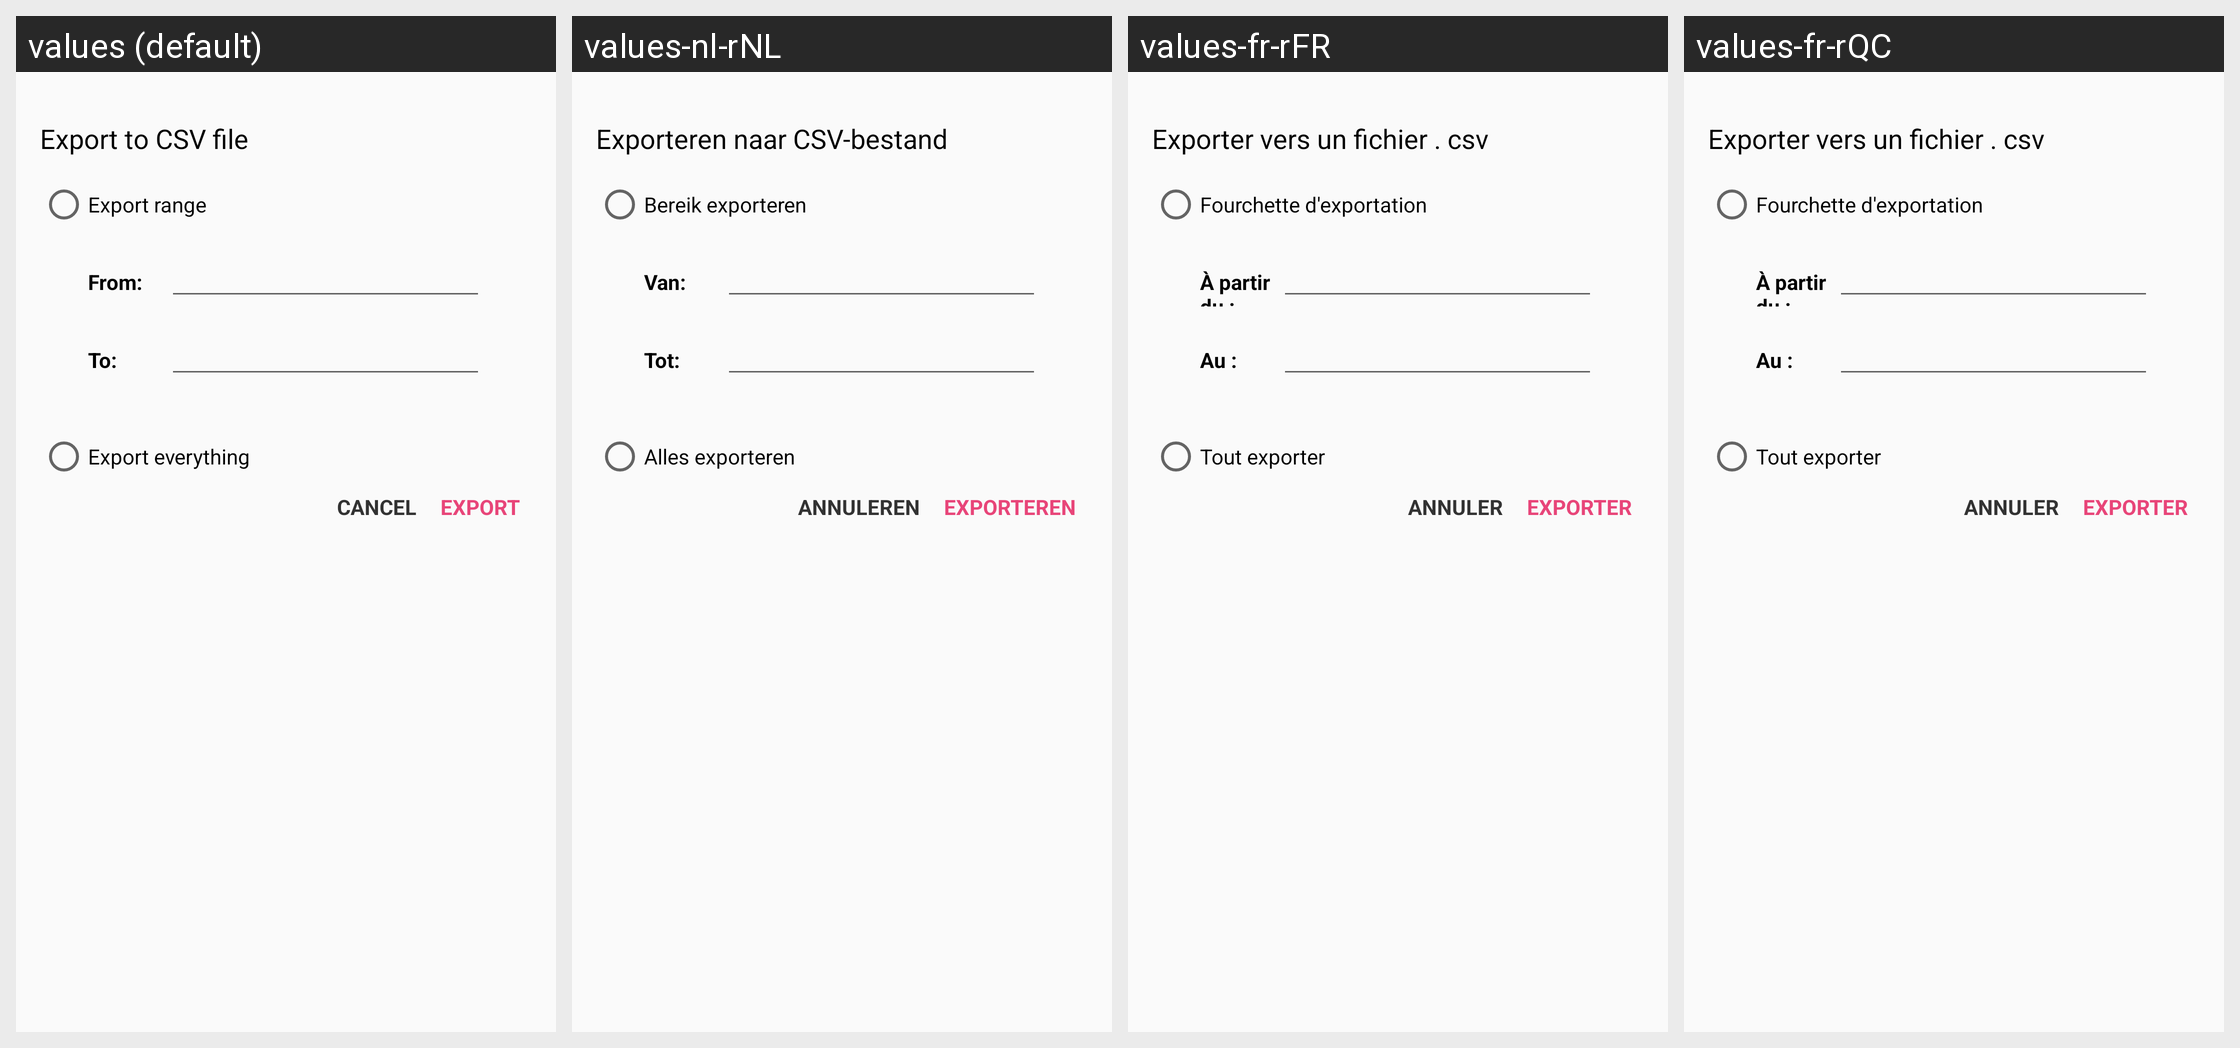

Locale-by-locale string values for the Android screen shown in this grid:
Android screen res/layout/dialog_export.xml rendered under 4 locales, left to right: values (default), values-nl-rNL, values-fr-rFR, values-fr-rQC. Device: Nexus 5 (rendered at 1080×1920; each locale shown at half size, 540×960, under a caption strip naming it); theme GlucosioTheme.
Other locales in the repository, not shown: values-ae-rIR, values-ar, values-ar-rSA, values-ast-rES, values-az, values-az-rAZ, values-bg, values-bg-rBG, values-bn, values-bn-rBD, values-bn-rIN, values-br-rFR, values-bs, values-bs-rBA, values-ca, values-ca-rES, values-ce-rCE, values-cr, values-cs, values-cs-rCZ, values-da-rDK, values-de, values-de-rDE, values-en, values-en-rGB, values-en-rPT, values-en-rUS, values-eo-rUY, values-es-rCL, values-es-rCO, values-es-rDO, values-es-rES, values-es-rMX, values-es-rVE, values-fa-rAF, values-fa-rIR, values-fi, values-fi-rFI, values-fil-rPH, values-fr, values-fy, values-fy-rNL, values-ga-rIE, values-gl-rES, values-gu, values-gu-rIN, values-haw-rUS, values-hi, values-hi-rIN, values-hr-rHR, values-in-rID, values-it, values-it-rIT, values-iw-rIL, values-ja-rJP, values-ka-rGE, values-kk-rKZ, values-kn-rIN, values-ko-rKR, values-lb-rLU, values-lg-rUG, values-lo-rLA, values-mk-rMK, values-ml-rIN, values-mr-rIN, values-my-rMM, values-ne-rNP, values-nl, values-oc-rFR, values-os-rSE, values-pa-rIN, values-pa-rPK, values-pam-rPH, values-pl-rPL, values-pt-rBR, values-ro, values-ro-rRO, values-ru, values-ru-rRU, values-rw-rRW, values-sat-rIN, values-sco-rGB, values-sk, values-sk-rSK, values-sl, values-sl-rSI, values-sq-rAL, values-sv, values-sv-rFI, values-sv-rSE, values-sw, values-sw-rKE, values-sw-rTZ, values-ta-rIN, values-th, values-th-rTH, values-tl, values-tl-rPH, values-tr, values-tr-rTR, values-tt-rRU, values-tzl, values-uk-rUA, values-vi, values-vi-rVN, values-vls-rBE, values-zh-rCN, values-zh-rTW.
Strings drawn on this screen, with the default value and each locale's value (text and hints the layout hard-codes, and strings that could not be matched under every locale, appear in the picture but are not listed):

activity_main_dialog_csv_title
  values: Export to CSV file
  values-nl-rNL: Exporteren naar CSV-bestand
  values-fr-rFR: Exporter vers un fichier . csv
  values-fr-rQC: Exporter vers un fichier . csv

dialog_export_range
  values: Export range
  values-nl-rNL: Bereik exporteren
  values-fr-rFR: Fourchette d'exportation
  values-fr-rQC: Fourchette d'exportation

activity_export_date_from
  values: From:
  values-nl-rNL: Van:
  values-fr-rFR: À partir du :
  values-fr-rQC: À partir du :

dialog_export_date_to
  values: To:
  values-nl-rNL: Tot:
  values-fr-rFR: Au :
  values-fr-rQC: Au :

dialog_export_all
  values: Export everything
  values-nl-rNL: Alles exporteren
  values-fr-rFR: Tout exporter
  values-fr-rQC: Tout exporter

dialog_add_cancel
  values: CANCEL
  values-nl-rNL: ANNULEREN
  values-fr-rFR: ANNULER
  values-fr-rQC: ANNULER

dialog_export_button
  values: EXPORT
  values-nl-rNL: EXPORTEREN
  values-fr-rFR: EXPORTER
  values-fr-rQC: EXPORTER
